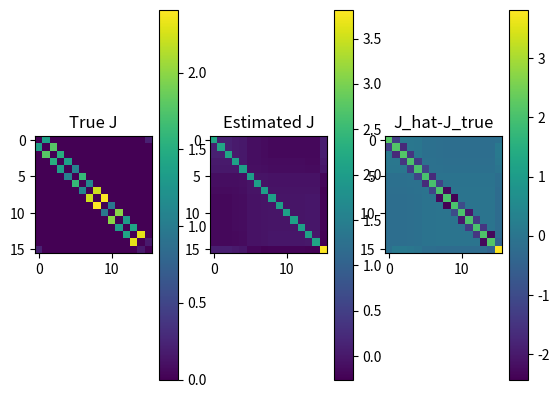

Recreate this plot in Python.
#2016/05/19
##############
#   H = -J*sum(xixj), J in R^1
##############
import numpy as np
import time 
from scipy import linalg
import matplotlib.pyplot as plt
import csv 
from numpy.linalg import inv
np.random.seed(0)
#parameter ( MCMC )
#t_burn_emp, t_burn_model = 1100, 10#10000, 100
t_interval = 40
#parameter ( System )
d, N_sample = 16,300 #124, 1000
N_remove = 100
#parameter ( MPF+GD )
lr,eps =0.1, 1.0e-100
t_gd_max=140 
def gen_mcmc(J=[],x=[] ):
    for i in range(d):
        #Heat Bath
        diff_E=2.0*x[i]*(J[i]*x[(i+1)%d]+J[(i+d-1)%d]*x[(i+d-1)%d])
        r=1.0/(1+np.exp(diff_E)) 
        #r=np.exp(-diff_E) 
        R=np.random.uniform(0,1)
        if(R<=r):
            x[i]=x[i]*(-1)
    return x

#######    MAIN    ########
#Generate sample-dist
J_max,J_min=5,0.0
J_vec=np.random.uniform(J_min,J_max,d)
J_mat=np.zeros((d,d))
for i in range(d):
    J_mat[i][(i+1)%d]=J_vec[i]*0.5
    J_mat[(i+1)%d][i]=J_vec[i]*0.5

x = np.random.uniform(-1,1,d)
x = np.array(np.sign(x))
#SAMPLING
for n in range(N_sample):
    for t in range(t_interval):
        x = np.copy(gen_mcmc(J_vec,x))
    if(n==N_remove):X_sample = np.copy(x)
    elif(n>N_remove):X_sample=np.vstack((X_sample,np.copy(x)))
######### MF ##########
m=np.zeros(d)
n_bach=len(X_sample)

###### naive MF method ######
for i in range(d):
    m[i]=np.sum(X_sample.T[i])/n_bach
m=np.matrix(m)

time_i=time.time()
XnXnt=np.zeros((d,d))
for n in range(n_bach):
    xn=np.matrix(X_sample[n])
    XnXnt=XnXnt+np.tensordot(xn,xn,axes=([0],[0]))/n_bach
mmt=np.tensordot(m,m,axes=([0],[0]))  
C=XnXnt-mmt
for l in range(d):
    C[l][l]=0.0
#Cinv=inv(C)
#SVD type
U,s,V = np.linalg.svd(C, full_matrices=True)
sinv=1.0/s
Cinv=np.dot(V.T,np.dot(np.diag(sinv),U.T))

#J_hat=-Cinv
J_hat=np.eye(d)-Cinv

error_mat=J_hat-J_mat
error=np.sum(np.sum(np.abs(J_hat-J_mat)))/(d*d)

print("error = ",error)
time_f=time.time()
dtime=time_f-time_i
print("calc time =",dtime)
#visualize
plt.figure()
plt.subplot(131)
plt.imshow(J_mat)
plt.colorbar()
plt.title("True J")
plt.subplot(132)
plt.imshow(J_hat)
plt.colorbar()
plt.title("Estimated J")
plt.subplot(133)
plt.imshow(error_mat)
plt.colorbar()
plt.title("J_hat-J_true")
plt.show()
